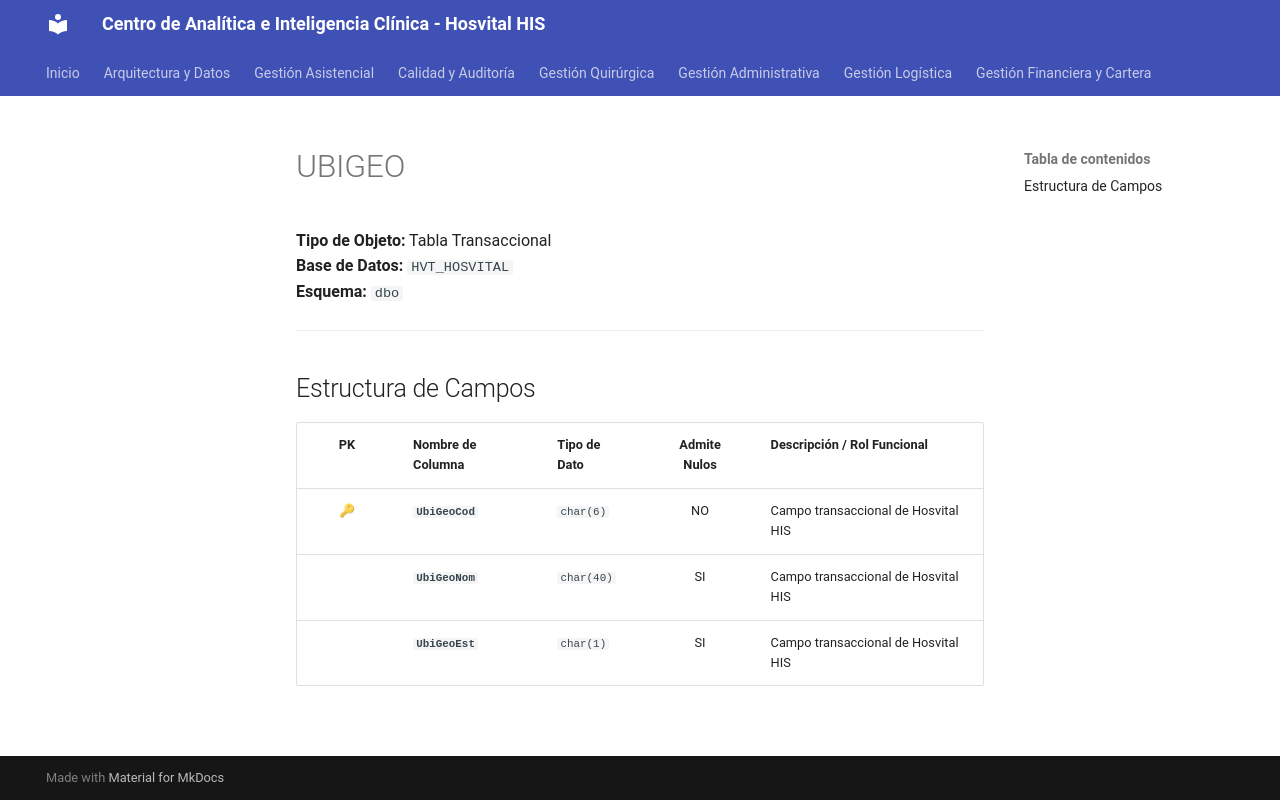

repository: SoporteSaludtech/superset-docs · page: diccionario-general/UBIGEO/index.html · generator: mkdocs

# UBIGEO

**Tipo de Objeto:** Tabla Transaccional  
**Base de Datos:** `HVT_HOSVITAL`  
**Esquema:** `dbo`

---

## Estructura de Campos

| PK | Nombre de Columna | Tipo de Dato | Admite Nulos | Descripción / Rol Funcional |
| :-: | :--- | :--- | :-: | :--- |
| 🔑 | **`UbiGeoCod`** | `char(6)` | NO | Campo transaccional de Hosvital HIS |
|  | **`UbiGeoNom`** | `char(40)` | SI | Campo transaccional de Hosvital HIS |
|  | **`UbiGeoEst`** | `char(1)` | SI | Campo transaccional de Hosvital HIS |
